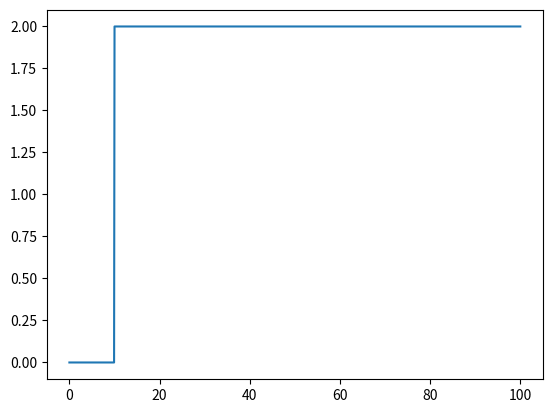

This chart was generated by the following Python code:
from math import erfc
import numpy as np
import matplotlib.pyplot as plt

x= np.linspace(0,100,1000)
a= np.zeros(1000)
b=2
for i in range(len(x)):
    a[i]= erfc((-x[i]+10)/0.001)


plt.plot(x,a)
plt.show()